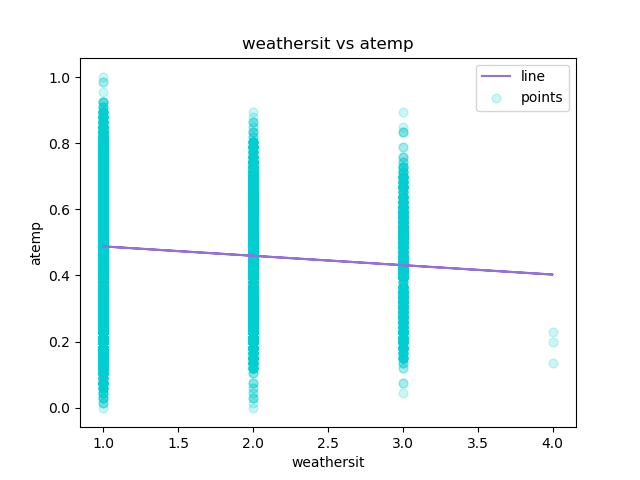

Values plotted in this chart, from the file beside it:
weathersit, atemp, Predicted Y
1, 0.2879, 0.4878
1, 0.2727, 0.4878
1, 0.2727, 0.4878
1, 0.2879, 0.4878
1, 0.2879, 0.4878
2, 0.2576, 0.4595
1, 0.2727, 0.4878
1, 0.2576, 0.4878
1, 0.2879, 0.4878
1, 0.3485, 0.4878
1, 0.3939, 0.4878
1, 0.3333, 0.4878
1, 0.4242, 0.4878
2, 0.4545, 0.4595
2, 0.4545, 0.4595
2, 0.4394, 0.4595
2, 0.4242, 0.4595
2, 0.4394, 0.4595
3, 0.4242, 0.4311
3, 0.4242, 0.4311
2, 0.4091, 0.4595
2, 0.4091, 0.4595
2, 0.4091, 0.4595
2, 0.4545, 0.4595
2, 0.4545, 0.4595
2, 0.4394, 0.4595
2, 0.4242, 0.4595
2, 0.4545, 0.4595
2, 0.4545, 0.4595
3, 0.4242, 0.4311
2, 0.4091, 0.4595
3, 0.4091, 0.4311
2, 0.3939, 0.4595
2, 0.3485, 0.4595
2, 0.3333, 0.4595
2, 0.3333, 0.4595
2, 0.3485, 0.4595
3, 0.3485, 0.4311
3, 0.3333, 0.4311
3, 0.3333, 0.4311
1, 0.3333, 0.4878
2, 0.3333, 0.4595
1, 0.2879, 0.4878
1, 0.2727, 0.4878
1, 0.2273, 0.4878
1, 0.2121, 0.4878
1, 0.2273, 0.4878
1, 0.197, 0.4878
1, 0.1667, 0.4878
1, 0.1364, 0.4878
1, 0.1364, 0.4878
1, 0.1061, 0.4878
1, 0.1364, 0.4878
1, 0.1212, 0.4878
1, 0.1364, 0.4878
1, 0.1667, 0.4878
1, 0.1818, 0.4878
1, 0.2121, 0.4878
1, 0.2121, 0.4878
1, 0.2424, 0.4878
... 17,319 more rows
